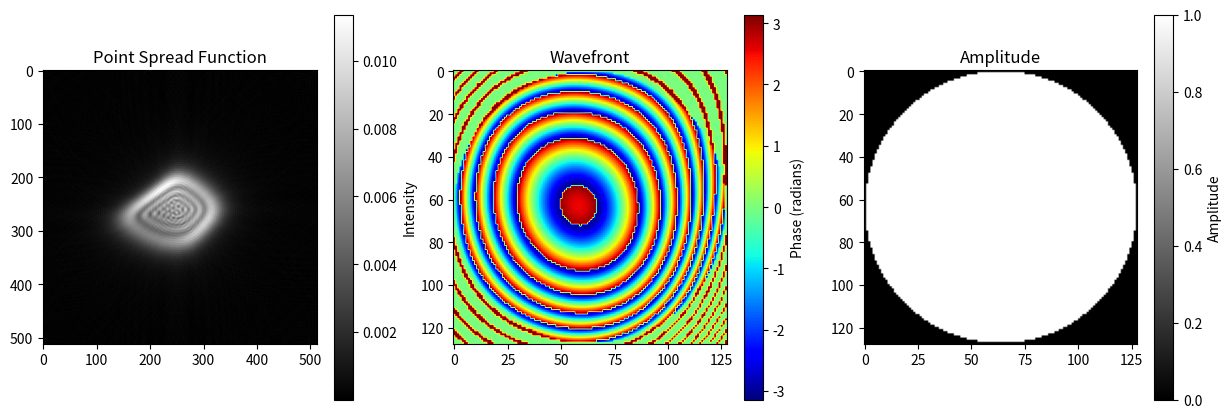

The matplotlib source for this figure:
# psf_calc_test_2.py
"""
Created on Sep 20 1:05 PM 2023
@author: brucedean
"""

import numpy as np
from scipy.special import factorial
import matplotlib.pyplot as plt

# Set the linewidth to avoid wrapping the display of large matrices
np.set_printoptions(linewidth=300)


def format_number(number, decimal_places=2):
    # Makes the display of numbers in the scientific format easier to read (fewer digits)
    # Convert the number to a string
    str_num = str(number)
    # Check if the number is in scientific notation
    if 'e' in str_num or 'E' in str_num:
        return f"{number:.{decimal_places}e}"
    else:
        return f"{number:.{decimal_places}f}"


def dft2d(x: np.ndarray, N: int) -> np.ndarray:
    """Compute the 2D DFT manually with output size N x N. """
    n, m = x.shape
    k = np.arange(N)
    l = np.arange(N)
    e_n = np.exp(-2j * np.pi * np.outer(k, np.arange(n)) / N)
    e_m = np.exp(-2j * np.pi * np.outer(l, np.arange(m)) / N)
    return np.dot(np.dot(e_n, x), np.conjugate(e_m).T)


class ZernikePolynomials:
    """
    Uses ordering for the Malacara basis set.
    Order-4:
    ------------------------------
    Z_1 = 1
    ------------------------------
    Z_2 = √2 × (r) × sin(θ)
    Z_3 = √2 × (r) × cos(θ)
    ------------------------------
    Z_4 = √2 × (r^2) × sin(2θ)
    Z_5 = 2r^2 + 1
    Z_6 = √2 × (r^2) × cos(2θ)
    ------------------------------
    Z_7 = √2 × (r^3) × sin(3θ)
    Z_8 = √2 × (3r^3 + -2r) × sin(θ)
    Z_9 = √2 × (3r^3 + -2r) × cos(θ)
    Z_10 = √2 × (r^3) × cos(3θ)
    ------------------------------
    Z_11 = √2 × (r^4) × sin(4θ)
    Z_12 = √2 × (4r^4 + -3r^2) × sin(2θ)
    Z_13 = 6r^4 + -6r^2 + 1
    Z_14 = √2 × (4r^4 + -3r^2) × cos(2θ)
    Z_15 = √2 × (r^4) × cos(4θ)
    ------------------------------"""
    def __init__(self, s, z_order, verbose=False, latex_output=False, orthonormal=False, check_orthogonal=False):
        self.s = s
        self.z_order = z_order
        self.verbose = verbose
        self.latex_output = latex_output
        self.orthonormal = orthonormal
        self.check_orthogonal = check_orthogonal
        self.r, self.theta, self.mask = self.get_polar_coordinates()
        self.zernike_polys = self.generate_zern_polynomials()
        self.nz = int((z_order + 1) * (z_order + 2) / 2)

        if self.check_orthogonal:
            self.check_orthogonality()

    def generate_algebraic_form(self, R_algebraic, m):
        if self.latex_output:
            return f"\\sqrt{{2}} \\times ({R_algebraic}) \\times \\sin({abs(m)}\\theta)" if m < 0 else \
                   f"\\sqrt{{2}} \\times ({R_algebraic}) \\times \\cos({m}\\theta)" if m > 0 else \
                   f"{R_algebraic}"
        else:
            return f"√2 × ({R_algebraic}) × sin({'' if abs(m) == 1 else abs(m)}θ)" if m < 0 else \
                   f"√2 × ({R_algebraic}) × cos({'' if m == 1 else m}θ)" if m > 0 else \
                   f"{R_algebraic}"

    def get_polar_coordinates(self):
        x = np.linspace(-1 / 2, 1 / 2, self.s)
        y = np.linspace(-1 / 2, 1 / 2, self.s)
        xx, yy = np.meshgrid(x, y)
        r = np.hypot(xx, yy)
        theta = np.arctan2(yy, xx)
        mask = (r <= 1 / 2)
        self.mask = mask
        return r, theta, mask

    def rms(self, array):
        return np.sqrt(np.mean(np.square(array)))

    def scale_to_rms(self, array, rms_value):
        current_rms = zernike.rms(array)
        target_rms = rms_value
        scale_factor = target_rms / current_rms
        array *= scale_factor
        return array

    def zernike_radial(self, n, m, rho):
        radial = 0
        algebraic_form = ""
        for k in range((n - abs(m)) // 2 + 1):
            coef = (-1) ** k * factorial(n - k) / (factorial(k) * factorial((n + abs(m)) // 2 - k) * factorial((n - abs(m)) // 2 - k))
            radial += coef * rho ** (n - 2 * k)
            factor = int(coef)
            if factor == 1:
                factor_str = ''
            else:
                factor_str = int(coef)
            exponent = n - 2 * k
            term = "1" if exponent == 0 else f"{factor_str}r" if exponent == 1 else f"{factor_str}r^{exponent}"
            algebraic_form += (" + " if k > 0 else "") + term
        return radial, algebraic_form

    def generate_zern_polynomials(self):
        z_polynomials = {}
        n, idx = 0, 0
        while n <= self.z_order:
            for m in range(-n, n + 1, 2):
                R, R_algebraic = self.zernike_radial(n, m, self.r)
                Z = np.sqrt(2) * R if m != 0 else R
                Z *= np.sin(-m * self.theta) if m < 0 else np.cos(m * self.theta) if m > 0 else 1
                if self.verbose:
                    algebraic_form = self.generate_algebraic_form(R_algebraic, m)
                    print(f"Z_{idx + 1} = {algebraic_form}")
                if self.orthonormal:
                    Z /= np.sqrt(np.sum(Z ** 2 * self.mask))
                z_polynomials[idx] = Z
                idx += 1
            if self.verbose:
                print('-'*30)
            n += 1
        return self.gram_schmidt(z_polynomials, self.mask)

    def check_orthogonality(self):
        # Check orthogonality or orthonormality here
        n = len(self.zernike_polys)
        othogonality_array = np.array([[round(np.sum(self.zernike_polys[i] * np.conj(self.zernike_polys[j]) * self.mask))
                                        for j in range(n)] for i in range(n)])
        print('-' * 30)
        print("Inner Products Table:")
        print('-' * 30)
        print(np.round(othogonality_array))
        return othogonality_array

    def sum_zern_coeff(self, z_coeff):
        wavefront = np.zeros_like(next(iter(self.zernike_polys.values())))
        for idx, c in enumerate(z_coeff):
            wavefront += c * self.zernike_polys[idx]
        return wavefront

    def plot_wavefront(self, final_wavefront):
        final_wavefront_masked = np.where(self.mask, final_wavefront, np.nan)
        cmap = plt.get_cmap('jet')
        cmap.set_bad(color='black')
        plt.figure()
        plt.imshow(final_wavefront_masked, cmap=cmap, extent=[-1, 1, -1, 1])
        plt.title('Final Wavefront')
        plt.colorbar(label='Amplitude')
        plt.tight_layout()

    def largest_prime_factor(self, n):
        i = 2
        while i * i <= n:
            n = n // i if n % i == 0 else n
            i = i + 1 if n % i != 0 else i
        return n

    def plot_zernike_terms(self):
        nz = len(self.zernike_polys)
        ncols = self.largest_prime_factor(nz)
        nrows = nz // ncols
        fig, axes = plt.subplots(nrows=nrows, ncols=ncols, figsize=(8, 4))
        axes = axes.flatten()
        for idx, ax in enumerate(axes[:nz]):
            zernike_term = self.zernike_polys[idx]
            zernike_term_masked = np.where(self.mask, zernike_term, np.nan)
            ax.imshow(zernike_term_masked, cmap='jet', extent=[-1, 1, -1, 1])
            ax.set_title(f'Z_{idx + 1}')
            ax.set_xticks([])  # Turn off x-axis ticks
            ax.set_yticks([])  # Turn off y-axis ticks
        for ax in axes[nz:]:
            ax.axis('off')
        plt.subplots_adjust(hspace=0)
        plt.tight_layout()

    def inner_product(self, f, g, mask):
        return np.sum(f * np.conj(g) * mask)

    def gram_schmidt(self, zernike_polys, mask):
        # The Gram-Schmidt orthogonalization process is employed here to ensure that the generated
        # Zernike polynomials are numerically orthogonal over the unit disk. While Zernike polynomials
        # are theoretically orthogonal, numerical approximations can introduce errors. This process
        # corrects for such errors, making the code more robust and reliable for various applications.
        orthogonal_polys = {}
        for i, f in zernike_polys.items():
            new_f = f - sum(self.inner_product(f, g, mask) / self.inner_product(g, g, mask) * g for j, g in orthogonal_polys.items())
            orthogonal_polys[i] = new_f
        return orthogonal_polys


    def calculate_and_print_rms(self, z_coeff, final_wavefront):
        rms_coeff = np.sqrt(np.mean(z_coeff ** 2))
        rms_wf = np.sqrt(np.mean(final_wavefront ** 2))
        ratio = round(rms_wf / rms_coeff, 2)
        print(f"RMS(coeff) = {format_number(rms_coeff)}")
        print(f"RMS(WF) = {format_number(rms_wf)}")
        print(f"Ratio of the above = {ratio}; should be close to 1.")
        print("If not equal then perhaps there are numerical errors ")
        print("due to finite grid size or other grid alignment issue.")
        print('-' * 30)


if __name__ == "__main__":

    # Define parameters
    s = 128
    z_order = 4
    m_per_nm = 1e-9  # meters / nm
    wavelength = 550e-9
    f_num = 4.0
    use_dft = True
    check_orthogonal_basis = False
    defocus_waves = 10

    # Calculate the output size based on F/# and pupil size
    N = int(s * f_num)
    padsize = int((N - s) // 2)

    # Get Zernikes and wavefront
    zernike = ZernikePolynomials(s, z_order, verbose=True, latex_output=False, orthonormal=False, check_orthogonal=True)
    z_coeff = np.random.rand(zernike.nz) * wavelength/0.5
    z_coeff[0] = 0  # zero out piston
    # z_coeff = zernike.scale_to_rms(z_coeff, 1 * 2*np.pi/wavelength)
    wavefront = zernike.sum_zern_coeff(z_coeff) + defocus_waves*zernike.zernike_polys[4]*wavelength
    # final_wavefront = zernike.scale_to_rms(wavefront, 1 * 2*np.pi/wavelength)

    # Compare values of rms(coeff) amd rms(wavefront)
    zernike.calculate_and_print_rms(z_coeff, wavefront)

    mask = zernike.mask
    pupil_ca = mask * np.exp(1j * 2 * np.pi * wavefront/wavelength)

    # zernike.plot_wavefront(final_wavefront)
    # zernike.plot_zernike_terms()

    # Perform DFT or FFT to calculate the PSF amplitude
    if use_dft:
        psf_complex_amp = np.fft.fftshift(dft2d(pupil_ca, N))
    else:
        padded_pupil = np.pad(pupil_ca, ((padsize, padsize), (padsize, padsize)), mode='constant', constant_values=(0 + 0j))
        psf_complex_amp = np.fft.fftshift(np.fft.fft2(np.fft.ifftshift(padded_pupil)))

    # Normalize the PSF
    irradiance = np.abs(psf_complex_amp) ** 2
    irradiance = irradiance / np.sum(irradiance)

    # Display results
    fig, axs = plt.subplots(1, 3, figsize=(15, 5))

    # PSF
    im0 = axs[0].imshow(irradiance ** (1 / 2), cmap='gray')
    axs[0].set_title('Point Spread Function')
    plt.colorbar(im0, ax=axs[0], label='Intensity')

    # Wavefront
    im1 = axs[1].imshow(np.angle(pupil_ca), cmap='jet')
    axs[1].set_title('Wavefront')
    plt.colorbar(im1, ax=axs[1], label='Phase (radians)')

    # Amplitude
    im2 = axs[2].imshow(np.abs(pupil_ca), cmap='gray')
    axs[2].set_title('Amplitude')
    plt.colorbar(im2, ax=axs[2], label='Amplitude')

    plt.show()
